Run: headless pygame with SDL's dummy video driver; simulated clock (each Clock.tick advances the game by its frame time, no real sleeping); random seed 0; keys injected as events and as key.get_pressed() state; no mouse input; restart key RETURN tapped at the start of phases 3 and 4.
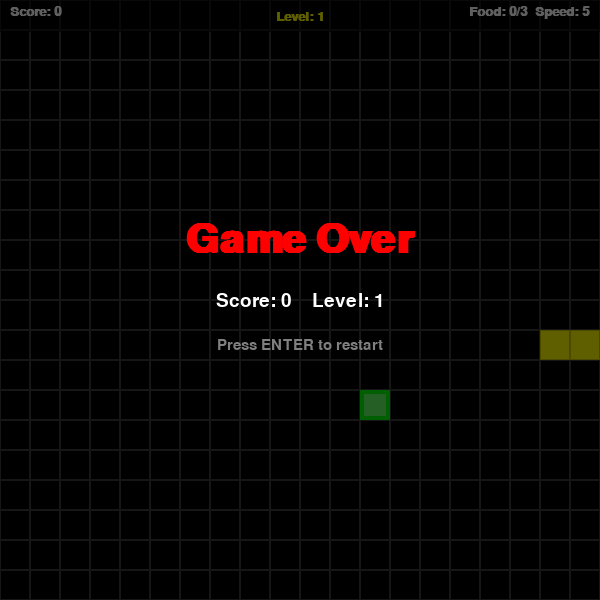
Frame 1 of 4 · flips 1–60 · no input
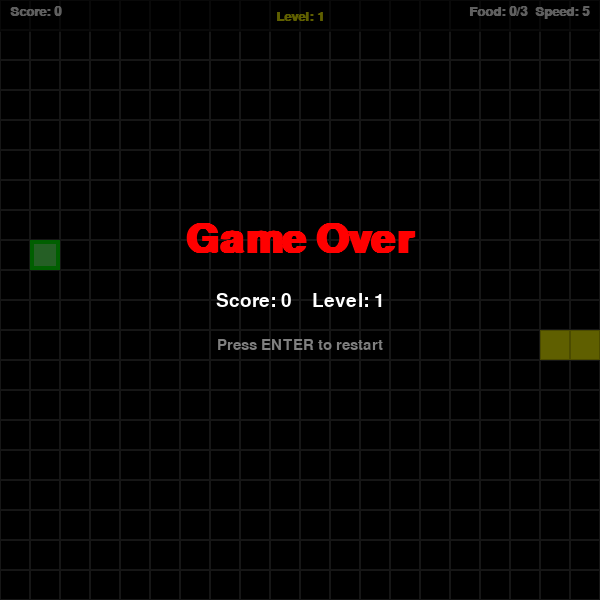
Frame 2 of 4 · flips 61–180 · tapped SPACE, RETURN · held RIGHT (→), D
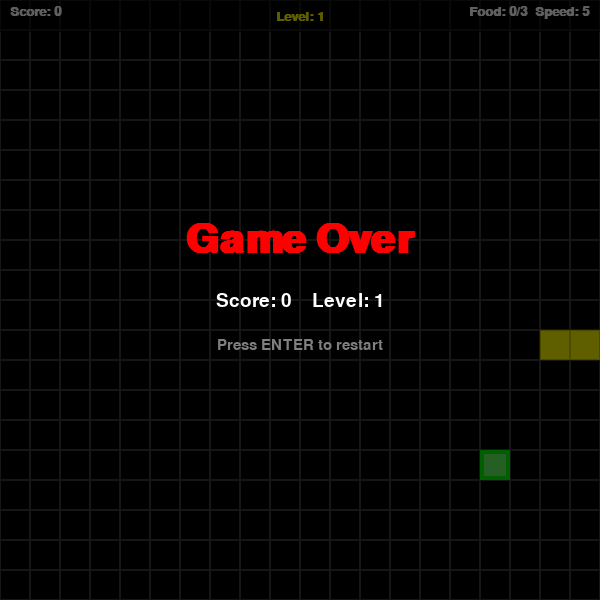
Frame 3 of 4 · flips 181–300 · tapped RETURN · held DOWN (↓), S
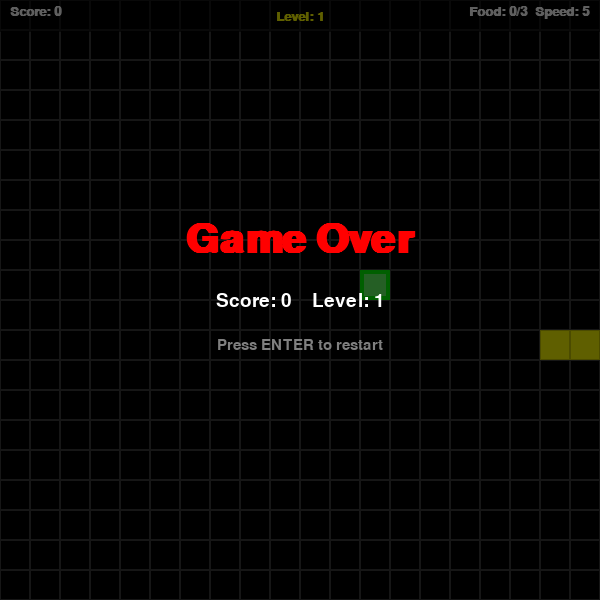
Frame 4 of 4 · flips 301–420 · tapped RETURN · held LEFT (←), A, UP (↑), W

The pygame program that drew these frames:

import pygame
import random
import sys

pygame.init()

WIDTH = 600
HEIGHT = 600
CELL = 30
GRID_WIDTH = WIDTH // CELL    # 20 cells
GRID_HEIGHT = HEIGHT // CELL  # 20 cells

# --- Colors (from color_palette.py) ---
colorBLACK  = (0, 0, 0)
colorWHITE  = (255, 255, 255)
colorRED    = (255, 0, 0)
colorGREEN  = (0, 255, 0)
colorYELLOW = (255, 255, 0)
colorGRAY   = (128, 128, 128)
colorBLUE   = (0, 100, 255)
colorDARKGRAY = (60, 60, 60)
colorORANGE = (255, 165, 0)

# --- Game settings ---
INITIAL_FPS = 5           # Starting speed
SPEED_INCREMENT = 1       # Speed increase per level
FOODS_PER_LEVEL = 3       # Foods needed to advance one level
SCORE_PER_FOOD = 10       # Points per food eaten

def generate_walls(level):
    """
    Generate a list of wall positions (Point objects) for each level.
    Level 1: no internal walls, only borders checked separately.
    Level 2+: progressively more complex wall patterns.

    Returns:
        list of Point objects representing wall cell positions.
    """
    walls = []

    if level >= 2:
        # Level 2: two horizontal bars in the middle area
        for x in range(5, 9):
            walls.append(Point(x, 10))          # left bar
            walls.append(Point(x + 7, 10))      # right bar

    if level >= 3:
        # Level 3: add two vertical bars
        for y in range(5, 9):
            walls.append(Point(10, y))           # upper bar
            walls.append(Point(10, y + 7))       # lower bar

    if level >= 4:
        # Level 4: add corner blocks (small L-shapes)
        for i in range(3):
            walls.append(Point(3, 3 + i))        # top-left vertical
            walls.append(Point(3 + i, 3))        # top-left horizontal
            walls.append(Point(16, 3 + i))       # top-right vertical
            walls.append(Point(16 - i, 3))       # top-right horizontal
            walls.append(Point(3, 16 - i))       # bottom-left vertical
            walls.append(Point(3 + i, 16))       # bottom-left horizontal
            walls.append(Point(16, 16 - i))      # bottom-right vertical
            walls.append(Point(16 - i, 16))      # bottom-right horizontal

    if level >= 5:
        # Level 5: add a cross in the center
        for i in range(-2, 3):
            walls.append(Point(10 + i, 10))      # horizontal part
            walls.append(Point(10, 10 + i))      # vertical part

    if level >= 6:
        # Level 6+: add diagonal lines
        for i in range(4):
            walls.append(Point(2 + i, 6 + i))    # left diagonal
            walls.append(Point(17 - i, 6 + i))   # right diagonal

    return walls


class Point:
    """Simple class to store (x, y) grid coordinates."""
    def __init__(self, x, y):
        self.x = x
        self.y = y

    def __eq__(self, other):
        """Allow comparison of two Point objects by their coordinates."""
        if other is None:
            return False
        return self.x == other.x and self.y == other.y

    def __str__(self):
        return f"({self.x}, {self.y})"


class Snake:
    """Represents the snake: a list of body segments moving on the grid."""

    def __init__(self):
        """Initialize snake with 3 segments, moving right."""
        self.body = [Point(10, 11), Point(10, 12), Point(10, 13)]
        self.dx = 1       # horizontal direction: 1=right, -1=left, 0=none
        self.dy = 0       # vertical direction: 1=down, -1=up, 0=none
        self.should_grow = False  # flag: grow on next move?

    def move(self):
        """
        Move the snake one cell in the current direction.
        If should_grow is True, the tail is kept (snake gets longer).
        """
        # Calculate new head position
        new_head = Point(self.body[0].x + self.dx, self.body[0].y + self.dy)

        # Insert new head at the front
        self.body.insert(0, new_head)

        # Remove tail unless growing
        if self.should_grow:
            self.should_grow = False  # reset flag after growing
        else:
            self.body.pop()          # remove last segment

    def draw(self, surface):
        """Draw the snake: red head, yellow body."""
        # Draw head
        head = self.body[0]
        pygame.draw.rect(surface, colorRED,
                         (head.x * CELL, head.y * CELL, CELL, CELL))
        # Small highlight on head for visibility
        pygame.draw.rect(surface, (255, 100, 100),
                         (head.x * CELL + 4, head.y * CELL + 4, CELL - 8, CELL - 8))

        # Draw body segments
        for segment in self.body[1:]:
            pygame.draw.rect(surface, colorYELLOW,
                             (segment.x * CELL, segment.y * CELL, CELL, CELL))
            # Thin border between segments
            pygame.draw.rect(surface, (200, 200, 0),
                             (segment.x * CELL, segment.y * CELL, CELL, CELL), 1)

    def check_food_collision(self, food):
        """
        Check if the snake's head is on the food.
        Returns True if food was eaten.
        """
        head = self.body[0]
        if head == food.pos:
            self.should_grow = True  # snake will grow on next move
            return True
        return False

    def check_wall_collision(self, walls):
        """
        REQUIREMENT 1: Check if snake's head has hit a border or an internal wall.

        Border collision: head goes outside the grid (x<0, x>=GRID_WIDTH, etc.)
        Wall collision: head lands on any wall cell from the walls list.

        Returns True if collision detected (game over).
        """
        head = self.body[0]

        # --- Check border collision (snake leaving the playing area) ---
        if head.x < 0 or head.x >= GRID_WIDTH:
            return True
        if head.y < 0 or head.y >= GRID_HEIGHT:
            return True

        # --- Check internal wall collision ---
        for wall in walls:
            if head == wall:
                return True

        return False

    def check_self_collision(self):
        """
        Check if the snake's head overlaps with any body segment.
        Returns True if snake has bitten itself.
        """
        head = self.body[0]
        for segment in self.body[1:]:
            if head == segment:
                return True
        return False

    def occupies(self, point):
        """Check if a given point is occupied by any part of the snake."""
        for segment in self.body:
            if segment == point:
                return True
        return False


class Food:
    """Represents a food item that the snake can eat."""

    def __init__(self):
        """Initialize food at a default position."""
        self.pos = Point(5, 5)

    def draw(self, surface):
        """Draw the food as a green square on the screen."""
        pygame.draw.rect(surface, colorGREEN,
                         (self.pos.x * CELL, self.pos.y * CELL, CELL, CELL))
        # Inner highlight
        pygame.draw.rect(surface, (100, 255, 100),
                         (self.pos.x * CELL + 4, self.pos.y * CELL + 4,
                          CELL - 8, CELL - 8))

    def generate_random_pos(self, snake, walls):
        """
        REQUIREMENT 2: Generate a random position for food so that
        it does NOT fall on a wall or on the snake.

        Uses a while loop to keep generating until a valid position is found.

        Args:
            snake: Snake object (to check body positions)
            walls: list of Point objects (wall positions to avoid)
        """
        while True:
            # Generate random coordinates within the grid
            new_x = random.randint(0, GRID_WIDTH - 1)
            new_y = random.randint(0, GRID_HEIGHT - 1)
            new_pos = Point(new_x, new_y)

            # Check 1: is the position on the snake?
            if snake.occupies(new_pos):
                continue  # try again

            # Check 2: is the position on a wall?
            on_wall = False
            for wall in walls:
                if new_pos == wall:
                    on_wall = True
                    break
            if on_wall:
                continue  # try again

            # Position is valid — place food here
            self.pos = new_pos
            return


def draw_grid(surface):
    """Draw a simple grid with thin gray lines."""
    for i in range(GRID_WIDTH):
        for j in range(GRID_HEIGHT):
            pygame.draw.rect(surface, colorDARKGRAY,
                             (i * CELL, j * CELL, CELL, CELL), 1)


def draw_walls(surface, walls):
    """
    Draw all wall cells as dark gray blocks with a subtle 3D effect.
    """
    for wall in walls:
        rect = pygame.Rect(wall.x * CELL, wall.y * CELL, CELL, CELL)
        # Main wall color
        pygame.draw.rect(surface, colorGRAY, rect)
        # Light edge on top and left (3D highlight)
        pygame.draw.line(surface, (180, 180, 180), rect.topleft, rect.topright, 1)
        pygame.draw.line(surface, (180, 180, 180), rect.topleft, rect.bottomleft, 1)
        # Dark edge on bottom and right (3D shadow)
        pygame.draw.line(surface, (40, 40, 40), rect.bottomleft, rect.bottomright, 1)
        pygame.draw.line(surface, (40, 40, 40), rect.topright, rect.bottomright, 1)


def draw_ui(surface, score, level, fps, foods_eaten):
    """
    REQUIREMENT 5: Draw score counter, level counter, speed, and food progress.
    Displayed as a semi-transparent bar at the top of the screen.
    """
    # Semi-transparent header background
    header = pygame.Surface((WIDTH, 32), pygame.SRCALPHA)
    header.fill((0, 0, 0, 150))
    surface.blit(header, (0, 0))

    font = pygame.font.SysFont("Arial", 20, bold=True)

    # Score — left side
    score_text = font.render(f"Score: {score}", True, colorWHITE)
    surface.blit(score_text, (10, 5))

    # Level — center
    level_text = font.render(f"Level: {level}", True, colorYELLOW)
    level_rect = level_text.get_rect(center=(WIDTH // 2, 16))
    surface.blit(level_text, level_rect)

    # Food progress and speed — right side
    info_text = font.render(
        f"Food: {foods_eaten}/{FOODS_PER_LEVEL}  Speed: {fps}",
        True, colorWHITE
    )
    info_rect = info_text.get_rect(topright=(WIDTH - 10, 5))
    surface.blit(info_text, info_rect)


def draw_game_over(surface, score, level):
    """
    Draw the Game Over overlay with final score and restart instructions.
    """
    # Dark overlay
    overlay = pygame.Surface((WIDTH, HEIGHT), pygame.SRCALPHA)
    overlay.fill((0, 0, 0, 160))
    surface.blit(overlay, (0, 0))

    font_large = pygame.font.SysFont("Arial", 60, bold=True)
    font_medium = pygame.font.SysFont("Arial", 28)
    font_small = pygame.font.SysFont("Arial", 22)

    # "Game Over" text
    text1 = font_large.render("Game Over", True, colorRED)
    rect1 = text1.get_rect(center=(WIDTH // 2, HEIGHT // 2 - 60))
    surface.blit(text1, rect1)

    # Final score
    text2 = font_medium.render(f"Score: {score}    Level: {level}", True, colorWHITE)
    rect2 = text2.get_rect(center=(WIDTH // 2, HEIGHT // 2))
    surface.blit(text2, rect2)

    # Restart hint
    text3 = font_small.render("Press ENTER to restart", True, colorGRAY)
    rect3 = text3.get_rect(center=(WIDTH // 2, HEIGHT // 2 + 45))
    surface.blit(text3, rect3)


def draw_level_up(surface, level):
    """
    Show a brief 'Level Up!' announcement overlay.
    """
    overlay = pygame.Surface((WIDTH, HEIGHT), pygame.SRCALPHA)
    overlay.fill((0, 0, 0, 120))
    surface.blit(overlay, (0, 0))

    font = pygame.font.SysFont("Arial", 50, bold=True)
    text = font.render(f"Level {level}!", True, colorYELLOW)
    rect = text.get_rect(center=(WIDTH // 2, HEIGHT // 2))
    surface.blit(text, rect)


# Create the game window
screen = pygame.display.set_mode((WIDTH, HEIGHT))
pygame.display.set_caption("Snake Game")
clock = pygame.time.Clock()

# --- Game state variables ---
snake = Snake()
food = Food()
score = 0
level = 1
foods_eaten_this_level = 0
FPS = INITIAL_FPS
game_over = False
level_up_timer = 0       # frames remaining to show "Level Up!" message

# Generate walls for current level
walls = generate_walls(level)

# Generate first food position (not on snake, not on walls)
food.generate_random_pos(snake, walls)


def reset_game():
    """Reset all game state to start a fresh game."""
    global snake, food, score, level, foods_eaten_this_level
    global FPS, game_over, walls, level_up_timer

    snake = Snake()
    food = Food()
    score = 0
    level = 1
    foods_eaten_this_level = 0
    FPS = INITIAL_FPS
    game_over = False
    level_up_timer = 0
    walls = generate_walls(level)
    food.generate_random_pos(snake, walls)


def advance_level():
    """
    REQUIREMENT 3 & 4: Advance to next level.
    - Reset food counter
    - Increase speed
    - Generate new wall layout
    - Respawn food in valid location
    - Show level-up message
    """
    global level, foods_eaten_this_level, FPS, walls, level_up_timer

    level += 1
    foods_eaten_this_level = 0

    # REQUIREMENT 4: Increase speed
    FPS += SPEED_INCREMENT

    # Generate new walls for the new level
    walls = generate_walls(level)

    # Check if snake is inside a new wall — if so, game continues
    # but food must be respawned in a valid spot
    food.generate_random_pos(snake, walls)

    level_up_timer = 10

    print(f"Level Up! Level: {level}, Speed: {FPS}")


running = True
while running:

    # --- EVENT HANDLING ---
    for event in pygame.event.get():
        if event.type == pygame.QUIT:
            running = False

        if event.type == pygame.KEYDOWN:
            if game_over:
                # Restart game on Enter
                if event.key == pygame.K_RETURN:
                    reset_game()
            else:
                # Direction controls with 180-degree turn prevention
                if event.key == pygame.K_RIGHT and snake.dx != -1:
                    snake.dx = 1
                    snake.dy = 0
                elif event.key == pygame.K_LEFT and snake.dx != 1:
                    snake.dx = -1
                    snake.dy = 0
                elif event.key == pygame.K_DOWN and snake.dy != -1:
                    snake.dx = 0
                    snake.dy = 1
                elif event.key == pygame.K_UP and snake.dy != 1:
                    snake.dx = 0
                    snake.dy = -1

    # --- GAME LOGIC (only when game is active) ---
    if not game_over:

        # Move the snake
        snake.move()

        # REQUIREMENT 1: Check border and wall collision
        if snake.check_wall_collision(walls):
            game_over = True
            print(f"Game Over! Hit a wall. Score: {score}, Level: {level}")

        # Check self collision
        elif snake.check_self_collision():
            game_over = True
            print(f"Game Over! Hit yourself. Score: {score}, Level: {level}")

        # Check food collision
        elif snake.check_food_collision(food):
            # REQUIREMENT 5: Update score
            score += SCORE_PER_FOOD
            foods_eaten_this_level += 1
            print(f"Food eaten! Score: {score}, "
                  f"Food this level: {foods_eaten_this_level}/{FOODS_PER_LEVEL}")

            # REQUIREMENT 3: Check if level should advance
            if foods_eaten_this_level >= FOODS_PER_LEVEL:
                advance_level()
            else:
                # REQUIREMENT 2: Respawn food not on wall or snake
                food.generate_random_pos(snake, walls)

        # Decrease level-up message timer
        if level_up_timer > 0:
            level_up_timer -= 1

    # --- DRAWING ---
    # Clear screen
    screen.fill(colorBLACK)

    # Draw grid
    draw_grid(screen)

    # Draw walls for current level
    draw_walls(screen, walls)

    # Draw food
    food.draw(screen)

    # Draw snake
    snake.draw(screen)

    # REQUIREMENT 5: Draw score and level counters
    draw_ui(screen, score, level, FPS, foods_eaten_this_level)

    # Show "Level Up!" announcement
    if level_up_timer > 0 and not game_over:
        draw_level_up(screen, level)

    # Show Game Over screen
    if game_over:
        draw_game_over(screen, score, level)

    # Update display
    pygame.display.flip()

    # Control game speed (REQUIREMENT 4: speed increases with level)
    clock.tick(FPS)

pygame.quit()
sys.exit()
